Labelled photos from "TrainTest", an image-classification folder in PKhuang-TW/NCTU_Interaction-Design-VR. The possible labels are: fire, heart, lightening, wall, wind.

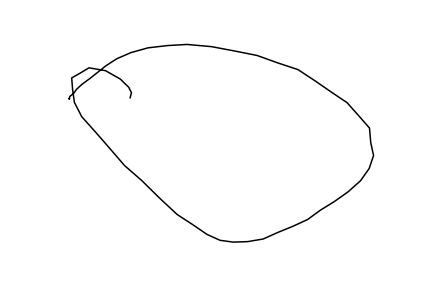
Label: fire

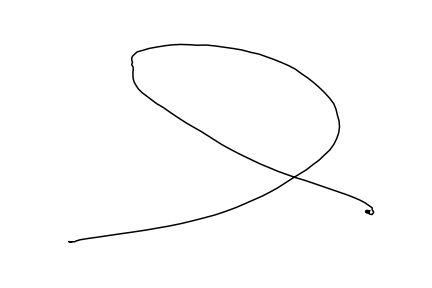
Label: wind

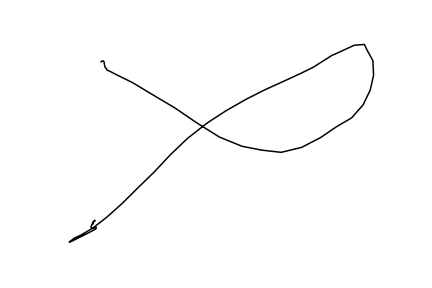
Label: wind

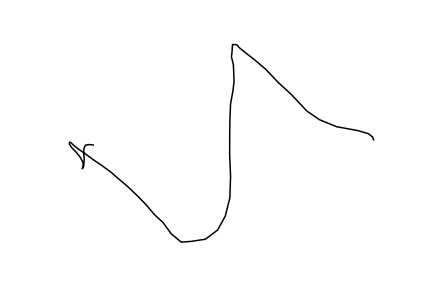
Label: lightening

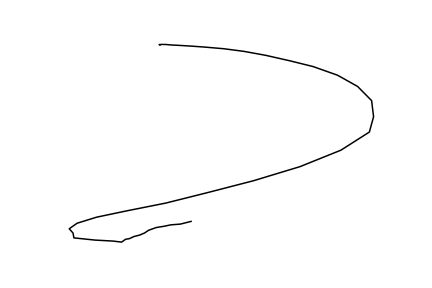
Label: wall

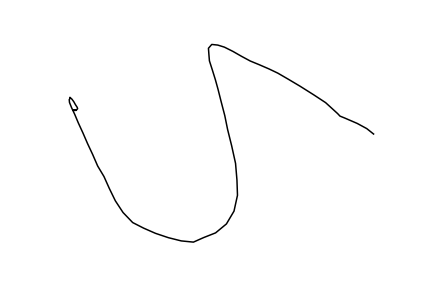
Label: lightening
